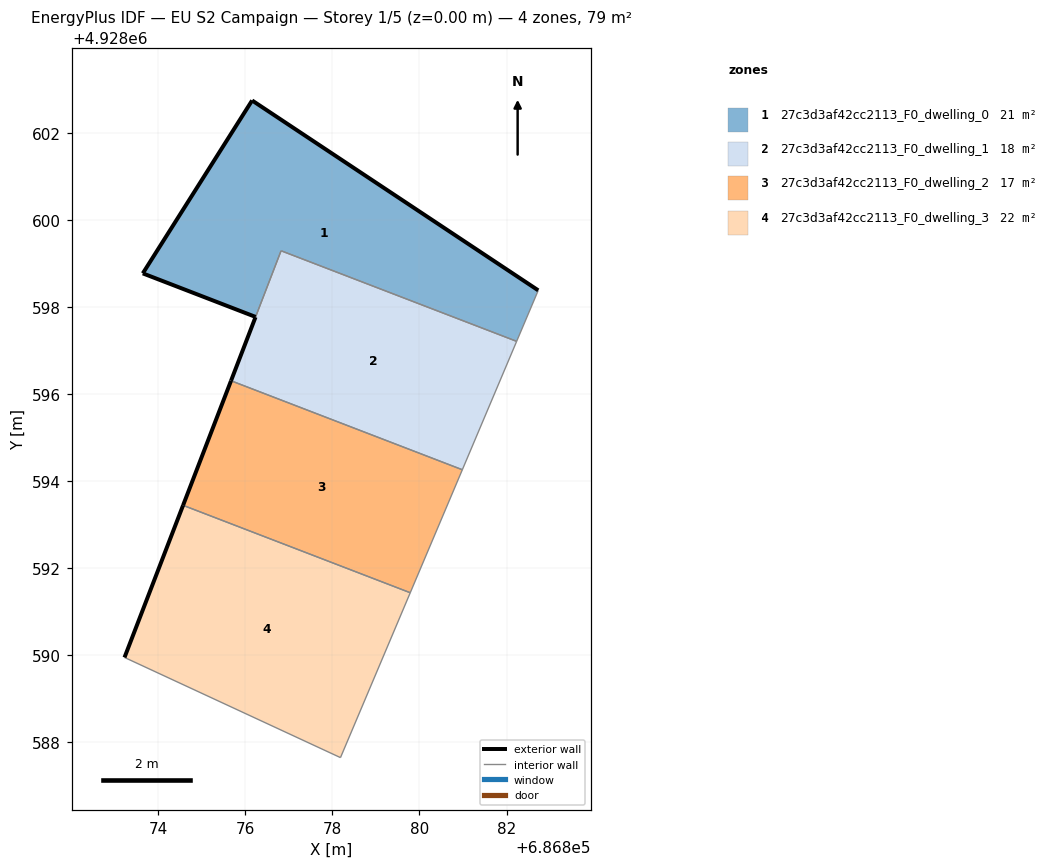
=== STOREY PLAN SPEC (per zone: floor XY polygon, exterior-wall plan segments, windows/doors) ===
zone 1: 27c3d3af42cc2113_F0_dwelling_0  (21.5 m²)
  floor: (686882.23, 4928597.21) (686882.73, 4928598.38) (686876.16, 4928602.74) (686873.65, 4928598.77) (686876.24, 4928597.77) (686876.82, 4928599.29)
  exterior wall: (686876.16, 4928602.74) – (686882.73, 4928598.38)  [7.9 m]
  exterior wall: (686876.24, 4928597.77) – (686873.65, 4928598.77)  [2.8 m]
  exterior wall: (686873.65, 4928598.77) – (686876.16, 4928602.74)  [4.7 m]
  interior walls: 3
zone 2: 27c3d3af42cc2113_F0_dwelling_1  (18.4 m²)
  floor: (686880.98, 4928594.26) (686882.23, 4928597.21) (686876.82, 4928599.29) (686875.67, 4928596.30)
  exterior wall: (686875.67, 4928596.30) – (686876.23, 4928597.77)  [1.6 m]
  interior walls: 4
zone 3: 27c3d3af42cc2113_F0_dwelling_2  (17.3 m²)
  floor: (686879.79, 4928591.44) (686880.98, 4928594.26) (686875.67, 4928596.30) (686874.57, 4928593.45)
  exterior wall: (686874.57, 4928593.45) – (686875.67, 4928596.30)  [3.1 m]
  interior walls: 3
zone 4: 27c3d3af42cc2113_F0_dwelling_3  (21.7 m²)
  floor: (686878.19, 4928587.65) (686879.79, 4928591.44) (686874.57, 4928593.45) (686873.23, 4928589.95)
  exterior wall: (686873.23, 4928589.95) – (686874.57, 4928593.45)  [3.7 m]
  interior walls: 3

=== DERIVED (storey summary) ===
Building: EU S2 Campaign
Storey: 1 of 5  (floor level z = 0.00 m)
Storey gross floor area: 78.8 m²
Zones on this storey: 4
  - 27c3d3af42cc2113_F0_dwelling_0: floor 21.5 m²; exterior wall 15.4 m (46.1 m²); WWR 0.0%
  - 27c3d3af42cc2113_F0_dwelling_1: floor 18.4 m²; exterior wall 1.6 m (4.7 m²); WWR 0.0%
  - 27c3d3af42cc2113_F0_dwelling_2: floor 17.3 m²; exterior wall 3.1 m (9.2 m²); WWR 0.0%
  - 27c3d3af42cc2113_F0_dwelling_3: floor 21.7 m²; exterior wall 3.7 m (11.2 m²); WWR 0.0%
Zone adjacency (shared interzone walls):
  - 27c3d3af42cc2113_F0_dwelling_0 ↔ 27c3d3af42cc2113_F0_dwelling_1
  - 27c3d3af42cc2113_F0_dwelling_1 ↔ 27c3d3af42cc2113_F0_dwelling_2
  - 27c3d3af42cc2113_F0_dwelling_2 ↔ 27c3d3af42cc2113_F0_dwelling_3